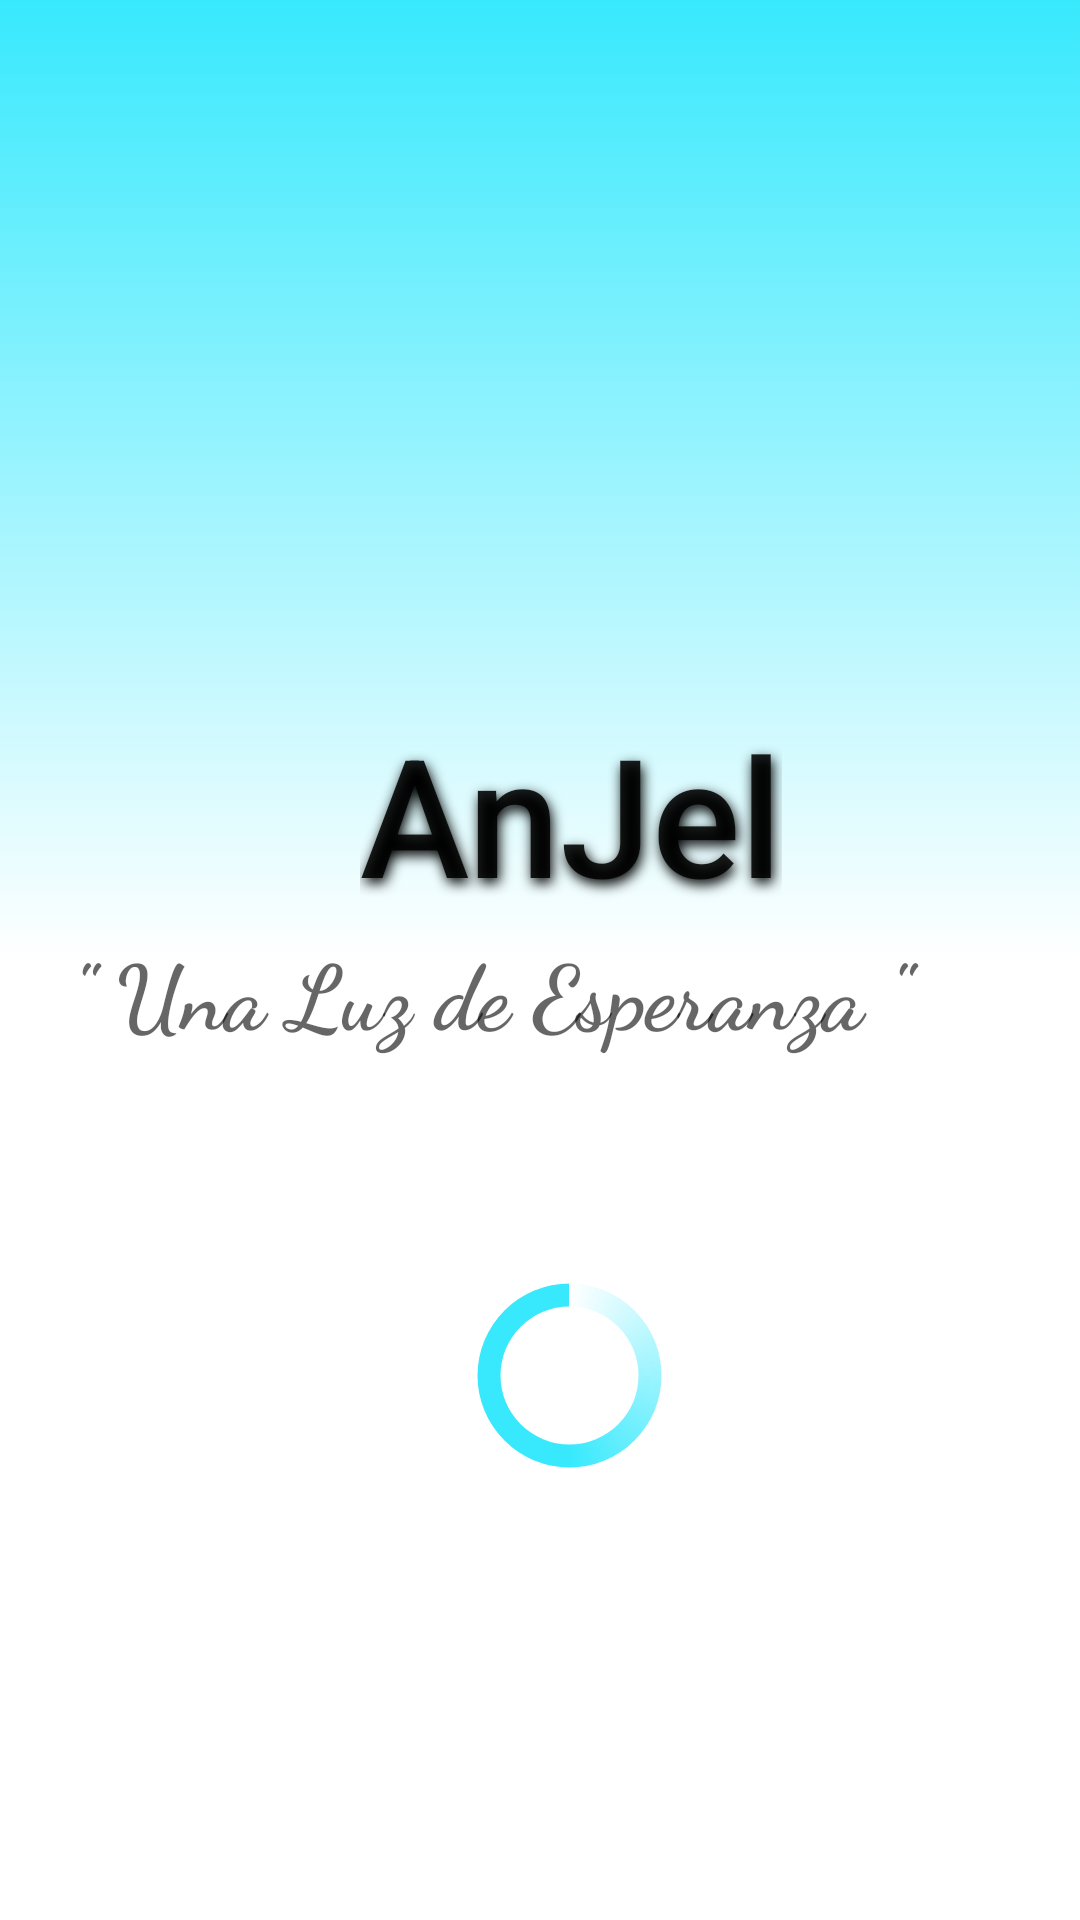

Reconstruct the res/layout file that produces this screen, plus the resources it refers to.
<!-- AndroidManifest.xml: application theme Theme.AnJel -->
<!-- res/layout/activity_splash.xml -->
<?xml version="1.0" encoding="utf-8"?>
<androidx.constraintlayout.widget.ConstraintLayout xmlns:android="http://schemas.android.com/apk/res/android"
    xmlns:app="http://schemas.android.com/apk/res-auto"
    xmlns:tools="http://schemas.android.com/tools"
    android:layout_width="match_parent"
    android:layout_height="match_parent"
    tools:context=".splash"
    android:background="@drawable/degradado2">

    <TextView
        android:id="@+id/logo"
        android:layout_width="wrap_content"
        android:layout_height="wrap_content"
        android:layout_marginStart="60dp"
        android:layout_marginTop="244dp"
        android:layout_marginEnd="60dp"

        android:hapticFeedbackEnabled="false"
        android:shadowColor="#000000"
        android:shadowDx="2"
        android:shadowDy="5"

        android:shadowRadius="10"
        android:text="AnJel"
        android:textAlignment="viewStart"
        android:textAppearance="@style/TextAppearance.AppCompat.Body2"
        android:textSize="55sp"
        app:layout_constraintBottom_toTopOf="@+id/slogan"
        app:layout_constraintEnd_toEndOf="parent"
        app:layout_constraintHorizontal_bias="0.603"
        app:layout_constraintStart_toStartOf="parent"
        app:layout_constraintTop_toTopOf="parent" />

    <TextView
        android:id="@+id/slogan"
        android:layout_width="294dp"
        android:layout_height="46dp"
        android:layout_marginStart="60dp"
        android:layout_marginEnd="50dp"
        android:layout_marginBottom="296dp"
        android:fontFamily="cursive"
        android:gravity="center"


        android:text="&quot; Una Luz de Esperanza &quot;"
        android:textAlignment="center"
        android:textAppearance="@style/TextAppearance.AppCompat.Display3"
        android:textSize="30sp"
        android:textStyle="bold"
        app:layout_constraintBottom_toBottomOf="parent"
        app:layout_constraintEnd_toEndOf="parent"
        app:layout_constraintHorizontal_bias="1.0"
        app:layout_constraintStart_toStartOf="parent"
        app:layout_constraintTop_toBottomOf="@+id/logo" />

    <ProgressBar
        android:id="@+id/progressBar"
        android:backgroundTint="@color/color1"
        android:layout_width="83dp"
        android:layout_height="69dp"
        android:layout_marginStart="60dp"
        android:layout_marginEnd="60dp"
        android:layout_marginBottom="147dp"
        android:indeterminateDrawable="@drawable/bar"
        app:layout_constraintBottom_toBottomOf="parent"
        app:layout_constraintEnd_toEndOf="parent"
        app:layout_constraintHorizontal_bias="0.562"
        app:layout_constraintStart_toStartOf="parent" />
</androidx.constraintlayout.widget.ConstraintLayout>
<!-- resources referenced by this layout -->
<resources>
  <color name="color1">#38E9FD</color>
  <!-- drawable bar (drawable) -->
  <?xml version="1.0" encoding="utf-8"?>
  <rotate xmlns:android="http://schemas.android.com/apk/res/android"
      android:fromDegrees="-90"
      android:pivotX="50%"
      android:pivotY="50%"
      android:toDegrees="270" >
  
      <shape android:shape="ring"
          android:useLevel="false">
  
          <gradient android:useLevel="false"
          android:type="sweep"
          android:centerY="0.5"
          android:endColor="#38E9FD"
              android:centerColor="#38E9FD"
              />
  
  
      </shape>
  
  
  
  </rotate>
  <!-- drawable degradado2 (drawable) -->
  <?xml version="1.0" encoding="utf-8"?>
  <selector xmlns:android="http://schemas.android.com/apk/res/android">
      <item>
          <shape android:shape="rectangle">
  
              <gradient
                  android:startColor="@color/color1"
                  android:centerColor="@color/white"
                  android:endColor="@color/white"
                  android:type="linear"
                  android:angle="270"
                  />
  
  
  
          </shape>
  
      </item>
  
  </selector>
  <style name="Theme.AnJel" parent="Theme.MaterialComponents.DayNight.NoActionBar">
          
          <item name="colorPrimary">@color/color1</item>
          <item name="colorPrimaryVariant">@color/purple_700</item>
          <item name="colorOnPrimary">@color/white</item>
          
          <item name="colorSecondary">@color/teal_200</item>
          <item name="colorSecondaryVariant">@color/teal_700</item>
          <item name="colorOnSecondary">@color/black</item>
          
          <item name="android:statusBarColor">?attr/colorPrimaryVariant</item>
          
      </style>
  <color name="white">#FFFFFFFF</color>
  <color name="purple_700">#FF3700B3</color>
  <color name="teal_200">#FF03DAC5</color>
  <color name="teal_700">#FF018786</color>
  <color name="black">#FF000000</color>
</resources>
